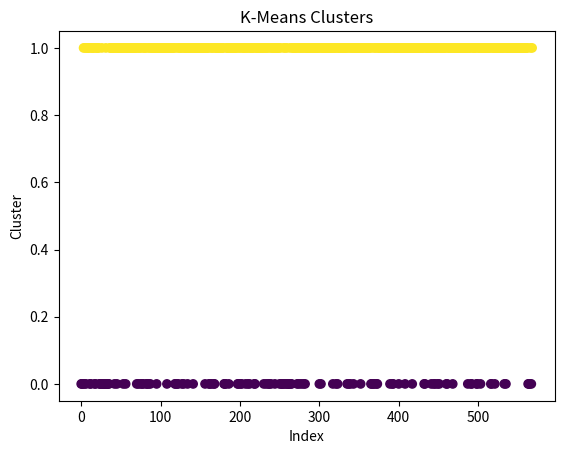

The matplotlib source for this figure:
import matplotlib.pyplot as plt

k_means_clusters =  [
        0,
        0,
        0,
        1,
        0,
        1,
        0,
        1,
        1,
        1,
        1,
        0,
        0,
        1,
        1,
        1,
        1,
        0,
        0,
        1,
        1,
        1,
        1,
        0,
        0,
        0,
        1,
        0,
        0,
        0,
        0,
        1,
        0,
        0,
        0,
        0,
        1,
        1,
        1,
        1,
        1,
        1,
        0,
        1,
        1,
        0,
        1,
        1,
        1,
        1,
        1,
        1,
        1,
        0,
        1,
        1,
        0,
        1,
        1,
        1,
        1,
        1,
        1,
        1,
        1,
        1,
        1,
        1,
        1,
        1,
        0,
        1,
        0,
        1,
        1,
        0,
        1,
        0,
        0,
        1,
        1,
        1,
        0,
        0,
        1,
        0,
        1,
        0,
        1,
        1,
        1,
        1,
        1,
        1,
        1,
        0,
        1,
        1,
        1,
        1,
        1,
        1,
        1,
        1,
        1,
        1,
        1,
        1,
        0,
        1,
        1,
        1,
        1,
        1,
        1,
        1,
        1,
        1,
        0,
        0,
        1,
        0,
        0,
        1,
        1,
        1,
        1,
        0,
        1,
        0,
        1,
        1,
        1,
        1,
        0,
        1,
        1,
        1,
        1,
        1,
        1,
        0,
        1,
        1,
        1,
        1,
        1,
        1,
        1,
        1,
        1,
        1,
        1,
        1,
        1,
        1,
        0,
        1,
        1,
        1,
        1,
        0,
        0,
        1,
        0,
        1,
        1,
        0,
        0,
        1,
        1,
        1,
        1,
        1,
        1,
        1,
        1,
        1,
        1,
        1,
        0,
        0,
        0,
        1,
        1,
        1,
        0,
        1,
        1,
        1,
        1,
        1,
        1,
        1,
        1,
        1,
        1,
        0,
        0,
        1,
        1,
        0,
        0,
        1,
        1,
        1,
        1,
        0,
        1,
        1,
        0,
        1,
        0,
        1,
        1,
        1,
        1,
        1,
        0,
        0,
        1,
        1,
        1,
        1,
        1,
        1,
        1,
        1,
        1,
        1,
        0,
        1,
        1,
        0,
        1,
        1,
        0,
        0,
        1,
        0,
        1,
        1,
        1,
        1,
        0,
        1,
        1,
        1,
        1,
        1,
        0,
        1,
        0,
        0,
        0,
        1,
        0,
        1,
        0,
        1,
        0,
        0,
        0,
        1,
        0,
        0,
        1,
        1,
        1,
        1,
        1,
        1,
        0,
        1,
        0,
        1,
        1,
        0,
        1,
        1,
        0,
        1,
        0,
        1,
        1,
        1,
        1,
        1,
        1,
        1,
        1,
        1,
        1,
        1,
        1,
        1,
        1,
        1,
        1,
        1,
        0,
        1,
        0,
        1,
        1,
        1,
        1,
        1,
        1,
        1,
        1,
        1,
        1,
        1,
        1,
        1,
        1,
        0,
        1,
        1,
        1,
        0,
        1,
        0,
        1,
        1,
        1,
        1,
        1,
        1,
        1,
        1,
        1,
        1,
        1,
        0,
        1,
        0,
        1,
        0,
        1,
        1,
        1,
        0,
        1,
        1,
        1,
        1,
        1,
        1,
        1,
        1,
        0,
        1,
        1,
        1,
        1,
        1,
        1,
        1,
        1,
        1,
        1,
        1,
        1,
        0,
        0,
        1,
        0,
        0,
        1,
        1,
        0,
        0,
        1,
        1,
        1,
        1,
        1,
        1,
        1,
        1,
        1,
        1,
        1,
        1,
        1,
        1,
        1,
        0,
        1,
        1,
        0,
        0,
        1,
        1,
        1,
        1,
        1,
        1,
        0,
        1,
        1,
        1,
        1,
        1,
        1,
        1,
        0,
        1,
        1,
        1,
        1,
        1,
        1,
        1,
        1,
        0,
        1,
        1,
        1,
        1,
        1,
        1,
        1,
        1,
        1,
        1,
        1,
        1,
        1,
        1,
        0,
        0,
        1,
        1,
        1,
        1,
        1,
        1,
        1,
        0,
        1,
        1,
        0,
        1,
        0,
        1,
        1,
        0,
        1,
        0,
        1,
        1,
        1,
        1,
        1,
        1,
        1,
        1,
        0,
        0,
        1,
        1,
        1,
        1,
        1,
        1,
        0,
        1,
        1,
        1,
        1,
        1,
        1,
        1,
        1,
        1,
        1,
        1,
        1,
        1,
        1,
        1,
        1,
        1,
        1,
        0,
        1,
        1,
        1,
        0,
        0,
        1,
        1,
        1,
        1,
        1,
        0,
        0,
        1,
        1,
        1,
        0,
        1,
        1,
        1,
        1,
        1,
        1,
        1,
        1,
        1,
        1,
        1,
        1,
        0,
        0,
        1,
        1,
        1,
        0,
        1,
        1,
        1,
        1,
        1,
        1,
        1,
        1,
        1,
        1,
        1,
        0,
        1,
        0,
        1,
        1,
        1,
        1,
        1,
        1,
        1,
        1,
        1,
        1,
        1,
        1,
        1,
        1,
        1,
        1,
        1,
        1,
        1,
        1,
        1,
        1,
        1,
        1,
        1,
        1,
        1,
        0,
        0,
        0,
        1,
        0,
        1
    ]
# Create a scatter plot
plt.scatter(range(len(k_means_clusters)), k_means_clusters, c=k_means_clusters, cmap='viridis')

# Add labels and title
plt.xlabel('Index')
plt.ylabel('Cluster')
plt.title('K-Means Clusters')

# Show the plot
plt.show()
